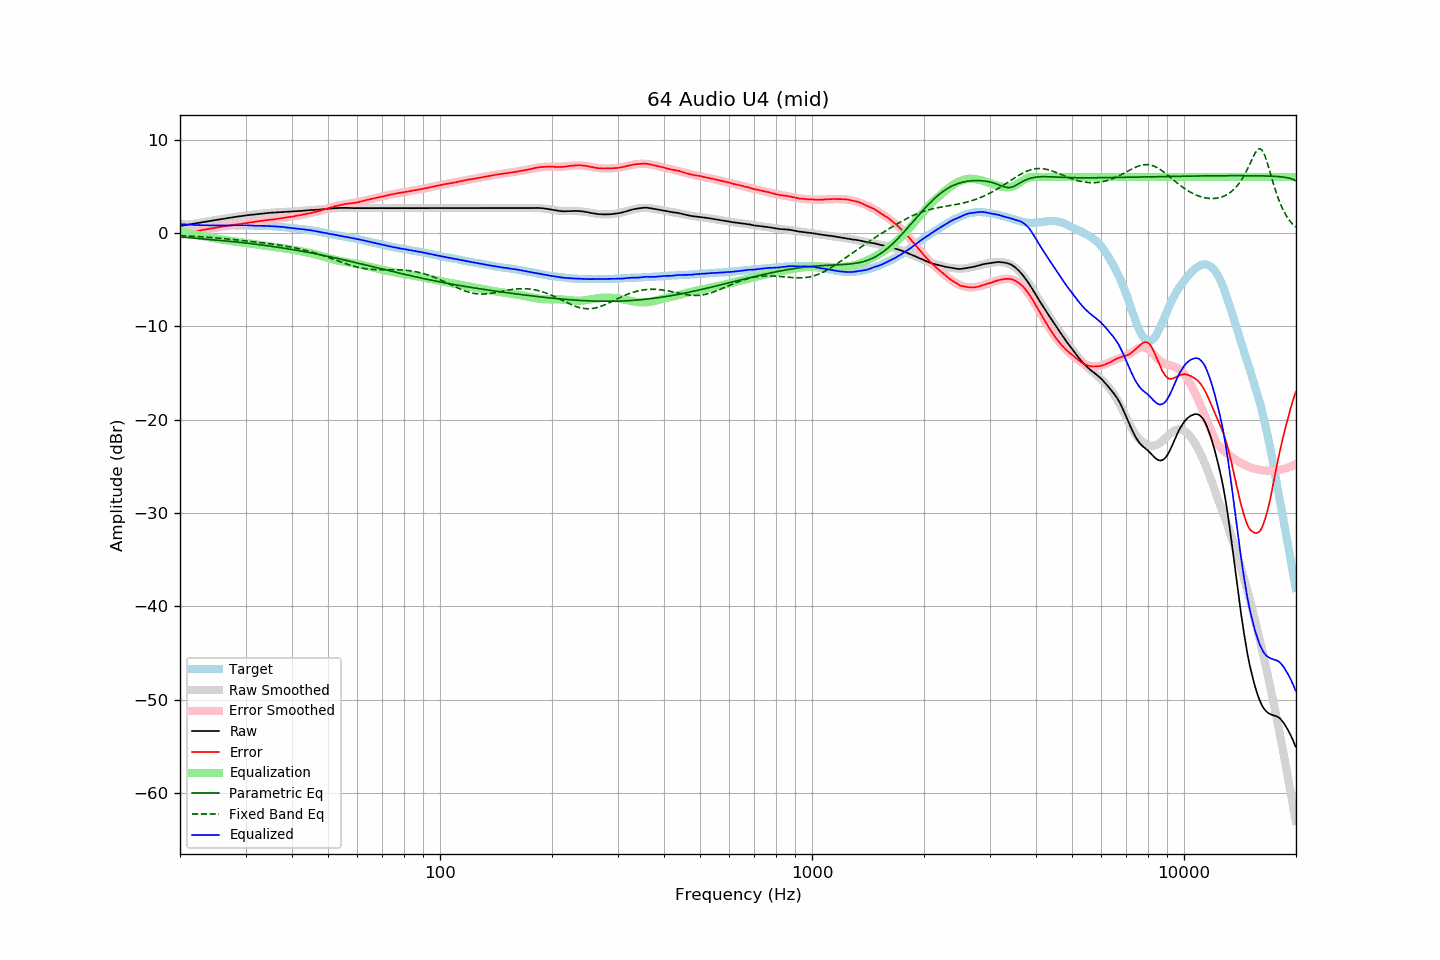

The data file committed next to this chart (first rows):
frequency, raw, error, smoothed, error_smoothed, equalization, parametric_eq, fixed_band_eq, equalized_raw, equalized_smoothed, target
20.00, 0.75, -0.21, 0.75, -0.21, 0.21, -0.41, -0.27, 0.96, 0.96, 0.96
20.20, 0.78, -0.17, 0.78, -0.17, 0.17, -0.42, -0.28, 0.95, 0.95, 0.95
20.40, 0.81, -0.13, 0.81, -0.13, 0.13, -0.44, -0.28, 0.94, 0.94, 0.94
20.61, 0.84, -0.09, 0.84, -0.09, 0.09, -0.45, -0.29, 0.93, 0.93, 0.93
20.81, 0.86, -0.05, 0.87, -0.05, 0.05, -0.47, -0.30, 0.91, 0.92, 0.91
21.02, 0.89, -0.01, 0.90, -0.01, 0.01, -0.48, -0.31, 0.90, 0.91, 0.90
21.23, 0.92, 0.03, 0.93, 0.03, -0.03, -0.50, -0.32, 0.89, 0.90, 0.89
21.44, 0.96, 0.06, 0.96, 0.07, -0.07, -0.51, -0.33, 0.88, 0.89, 0.90
21.66, 0.98, 0.10, 0.99, 0.11, -0.11, -0.52, -0.34, 0.88, 0.88, 0.88
21.87, 1.02, 0.14, 1.02, 0.15, -0.15, -0.54, -0.35, 0.87, 0.87, 0.88
22.09, 1.04, 0.19, 1.04, 0.18, -0.18, -0.55, -0.36, 0.86, 0.86, 0.86
22.31, 1.08, 0.22, 1.07, 0.22, -0.22, -0.57, -0.37, 0.86, 0.86, 0.86
22.54, 1.10, 0.26, 1.10, 0.25, -0.25, -0.58, -0.38, 0.85, 0.85, 0.85
22.76, 1.13, 0.29, 1.13, 0.29, -0.29, -0.60, -0.39, 0.85, 0.84, 0.85
22.99, 1.16, 0.33, 1.16, 0.32, -0.32, -0.61, -0.41, 0.84, 0.84, 0.84
23.22, 1.19, 0.37, 1.19, 0.36, -0.36, -0.63, -0.42, 0.84, 0.84, 0.83
23.45, 1.21, 0.38, 1.22, 0.39, -0.39, -0.64, -0.43, 0.83, 0.83, 0.84
23.69, 1.24, 0.42, 1.25, 0.42, -0.42, -0.66, -0.44, 0.82, 0.83, 0.82
23.92, 1.28, 0.46, 1.28, 0.46, -0.46, -0.67, -0.46, 0.82, 0.82, 0.81
24.16, 1.30, 0.48, 1.31, 0.49, -0.49, -0.69, -0.47, 0.82, 0.82, 0.82
24.40, 1.34, 0.51, 1.34, 0.52, -0.52, -0.70, -0.48, 0.82, 0.82, 0.82
24.65, 1.36, 0.54, 1.36, 0.55, -0.55, -0.72, -0.50, 0.82, 0.82, 0.82
24.89, 1.40, 0.57, 1.39, 0.58, -0.58, -0.73, -0.51, 0.82, 0.81, 0.82
25.14, 1.42, 0.61, 1.42, 0.61, -0.61, -0.75, -0.53, 0.82, 0.81, 0.81
25.39, 1.45, 0.64, 1.45, 0.63, -0.63, -0.77, -0.54, 0.81, 0.81, 0.81
25.65, 1.47, 0.67, 1.48, 0.66, -0.66, -0.78, -0.56, 0.81, 0.81, 0.81
25.91, 1.50, 0.70, 1.50, 0.69, -0.69, -0.80, -0.57, 0.81, 0.81, 0.81
26.16, 1.53, 0.72, 1.53, 0.72, -0.72, -0.81, -0.59, 0.82, 0.81, 0.82
26.43, 1.55, 0.74, 1.56, 0.75, -0.75, -0.83, -0.60, 0.81, 0.81, 0.82
26.69, 1.58, 0.77, 1.59, 0.77, -0.77, -0.85, -0.62, 0.81, 0.81, 0.81
26.96, 1.61, 0.80, 1.61, 0.80, -0.80, -0.87, -0.64, 0.82, 0.81, 0.81
27.23, 1.63, 0.82, 1.64, 0.82, -0.82, -0.88, -0.66, 0.81, 0.82, 0.81
27.50, 1.66, 0.85, 1.67, 0.85, -0.85, -0.90, -0.67, 0.82, 0.82, 0.81
27.77, 1.69, 0.87, 1.69, 0.87, -0.87, -0.92, -0.69, 0.82, 0.82, 0.82
28.05, 1.71, 0.90, 1.72, 0.89, -0.89, -0.94, -0.71, 0.82, 0.82, 0.82
28.33, 1.74, 0.92, 1.75, 0.92, -0.92, -0.95, -0.73, 0.83, 0.83, 0.83
28.62, 1.77, 0.95, 1.77, 0.94, -0.94, -0.97, -0.75, 0.83, 0.83, 0.83
28.90, 1.79, 0.96, 1.80, 0.97, -0.97, -0.99, -0.76, 0.83, 0.83, 0.84
29.19, 1.82, 0.99, 1.82, 0.99, -0.99, -1.01, -0.78, 0.83, 0.83, 0.83
29.48, 1.84, 1.01, 1.84, 1.02, -1.02, -1.03, -0.80, 0.83, 0.83, 0.83
29.78, 1.86, 1.03, 1.87, 1.04, -1.04, -1.05, -0.82, 0.82, 0.83, 0.83
30.08, 1.89, 1.06, 1.89, 1.07, -1.07, -1.07, -0.84, 0.83, 0.82, 0.83
30.38, 1.91, 1.10, 1.91, 1.09, -1.09, -1.09, -0.86, 0.82, 0.82, 0.82
30.68, 1.93, 1.12, 1.93, 1.12, -1.12, -1.11, -0.88, 0.82, 0.82, 0.82
30.99, 1.95, 1.14, 1.96, 1.14, -1.14, -1.13, -0.90, 0.81, 0.82, 0.81
31.30, 1.97, 1.16, 1.98, 1.17, -1.17, -1.15, -0.92, 0.81, 0.81, 0.81
31.61, 1.99, 1.18, 2.00, 1.19, -1.19, -1.17, -0.94, 0.80, 0.80, 0.81
31.93, 2.01, 1.23, 2.02, 1.22, -1.22, -1.19, -0.96, 0.80, 0.80, 0.79
32.24, 2.03, 1.24, 2.04, 1.24, -1.24, -1.21, -0.98, 0.79, 0.79, 0.80
32.57, 2.05, 1.27, 2.05, 1.27, -1.27, -1.23, -1.00, 0.79, 0.79, 0.78
32.89, 2.07, 1.29, 2.07, 1.29, -1.29, -1.26, -1.02, 0.79, 0.78, 0.78
33.22, 2.09, 1.32, 2.09, 1.31, -1.31, -1.28, -1.04, 0.78, 0.78, 0.78
33.55, 2.10, 1.33, 2.11, 1.33, -1.33, -1.30, -1.06, 0.77, 0.77, 0.78
33.89, 2.12, 1.36, 2.12, 1.36, -1.36, -1.33, -1.08, 0.77, 0.77, 0.76
34.23, 2.13, 1.38, 2.14, 1.38, -1.38, -1.35, -1.10, 0.75, 0.76, 0.75
34.57, 2.15, 1.41, 2.16, 1.40, -1.40, -1.37, -1.13, 0.75, 0.75, 0.75
34.92, 2.17, 1.44, 2.17, 1.43, -1.43, -1.40, -1.15, 0.75, 0.75, 0.74
35.27, 2.18, 1.43, 2.19, 1.45, -1.45, -1.42, -1.17, 0.74, 0.74, 0.75
35.62, 2.19, 1.46, 2.20, 1.47, -1.47, -1.45, -1.20, 0.72, 0.73, 0.73
35.97, 2.21, 1.49, 2.21, 1.49, -1.49, -1.47, -1.22, 0.72, 0.72, 0.73
... 635 more rows
